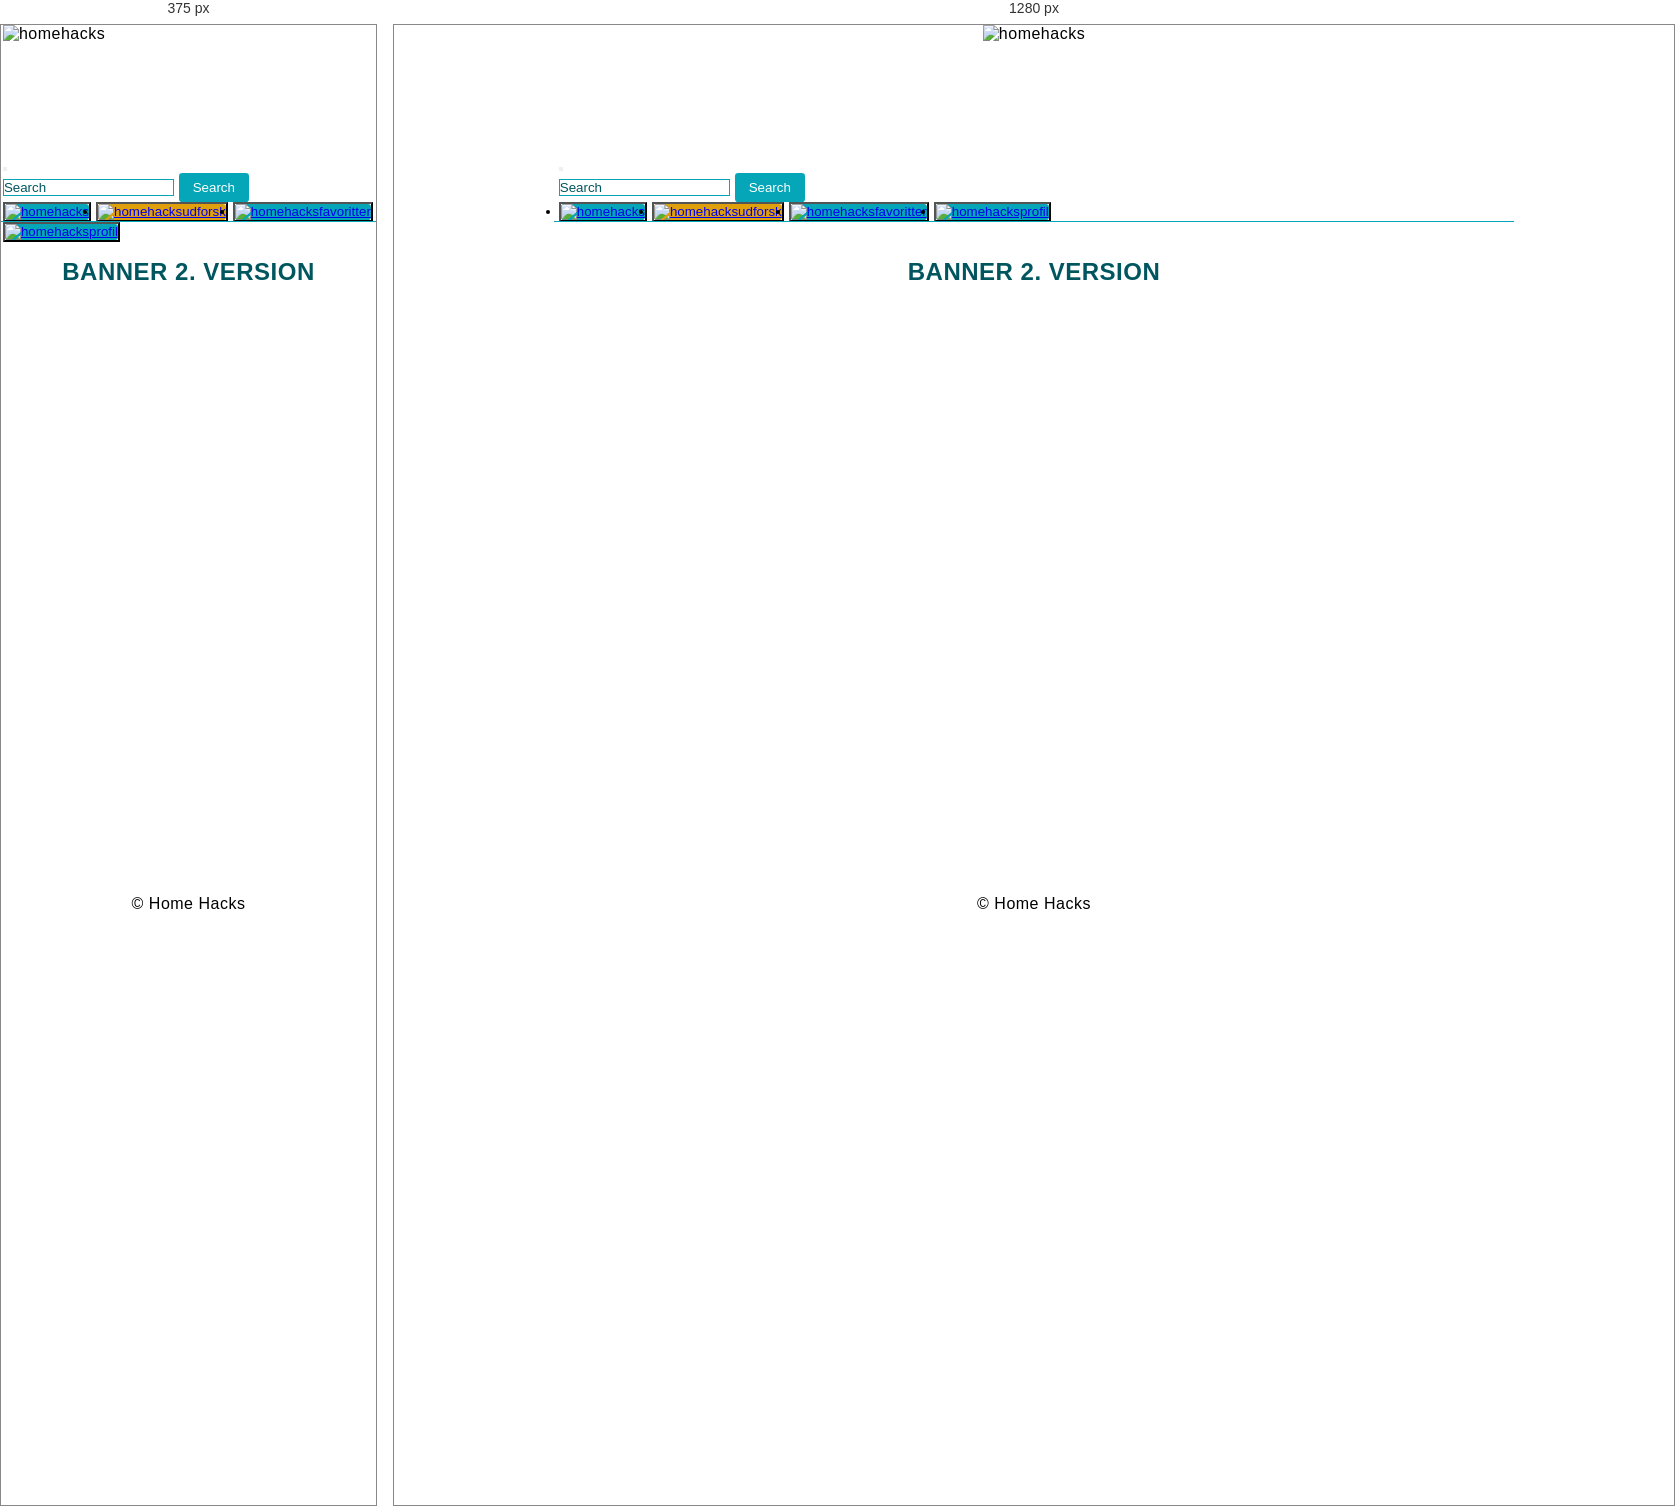
Rendered at 375 px and 1280 px, left to right.

<!-- file: banner_2_version.html -->
<!doctype html>
<html>
<head>
<meta charset="utf-8">
	<meta name="Home Hacks" content="DIY projekter til dig, der elsker at være kreativ!">
<title>Home Hacks - Banner version 2</title>
	 	<script src="https://code.jquery.com/jquery-3.2.1.slim.min.js" integrity="sha384-KJ3o2DKtIkvYIK3UENzmM7KCkRr/rE9/Qpg6aAZGJwFDMVNA/GpGFF93hXpG5KkN" crossorigin="anonymous"></script>
		<script src="https://cdnjs.cloudflare.com/ajax/libs/popper.js/1.12.9/umd/popper.min.js" integrity="sha384-ApNbgh9B+Y1QKtv3Rn7W3mgPxhU9K/ScQsAP7hUibX39j7fakFPskvXusvfa0b4Q" crossorigin="anonymous"></script>
		<script src="https://maxcdn.bootstrapcdn.com/bootstrap/4.0.0/js/bootstrap.min.js" integrity="sha384-JZR6Spejh4U02d8jOt6vLEHfe/JQGiRRSQQxSfFWpi1MquVdAyjUar5+76PVCmYl" crossorigin="anonymous"></script>
		<script type="text/javascript" src="magicthumb/magicthumb.js"></script>
	
	
        <link rel="stylesheet" href="https://maxcdn.bootstrapcdn.com/bootstrap/4.0.0/css/bootstrap.min.css" integrity="sha384-Gn5384xqQ1aoWXA+058RXPxPg6fy4IWvTNh0E263XmFcJlSAwiGgFAW/dAiS6JXm" crossorigin="anonymous">
		<link href="style.css" rel="stylesheet" type="text/css">
		<link href="magicthumb/magicthumb.css" rel="stylesheet" type="text/css" />

	</head>

<body>
	
	 <div class="wrapper">
            <div class="item logo"><img src="pictures/logohomehacks.png" alt="homehacks"></div>
		 <!-- START NAVIGATION -->
           		<nav class="navbar navbar-expand-lg navbar-light">
					  <button class="navbar-toggler" type="button" data-toggle="collapse" data-target="#navbarTogglerDemo03" aria-controls="navbarTogglerDemo03" aria-expanded="false" aria-label="Toggle navigation">
							<span class="navbar-toggler-icon"></span>
					  		</button>
					  
							<!-- SEARCH FORM -->
					  		<div class="collapse navbar-collapse" id="navbarTogglerDemo03">						
								<form class="form-inline my-2 my-lg-0">
						  		<input class="form-control mr-sm-2" type="search" placeholder="Search" aria-label="Search">
						  		<button class="btn_search btn-outline-info my-2 my-sm-0" type="submit">Search</button>
								</form>
					  		</div>
							<!-- NAVIGATION ICONS -->
							<ul class="navbar-nav mr-auto mt-2 mt-lg-0">
								<!-- HOME ICON -->
								<button type="button" class="btn" data-toggle="tooltip" data-placement="top" title="Forside">
						  			<li class="nav-item">
									<a class="nav-link navbar" href="index.html"><img class="menulogo" src="pictures/menu-ikoner/hjem_hvid.png" alt="homehacks"></a>
						  			</li>
								</button>
								<!-- UDFORSK ICON -->
								<button type="button" class="btn" data-toggle="tooltip" data-placement="top" title="Udforsk">
						  			<li class="nav-item">
									<a class="nav-link navbar" href="udforsk.html"><img class="menulogo active" src="pictures/menu-ikoner/udforsk_hvid.png" alt="homehacksudforsk"></a>
						  			</li>
								</button>
								<!-- FAVORITTER ICON -->
								<button type="button" class="btn" data-toggle="tooltip" data-placement="top" title="Favoritter">
							 		<li class="nav-item">
									<a class="nav-link navbar" href="favoritter.html"><img class="menulogo" src="pictures/menu-ikoner/favoritter_hvid.png" alt="homehacksfavoritter"></a>
						  			</li>
								</button>
								<!-- PROFIL ICON -->
								<button type="button" class="btn" data-toggle="tooltip" data-placement="top" title="Profil">
							 		<li class="nav-item">
									<a class="nav-link navbar" href="profil.html"><img class="menulogo" src="pictures/menu-ikoner/profil_hvid.png" alt="homehacksprofil"></a>
						  			</li>
								</button>
							</ul>
				</nav>
		 
				<!-- LINE UNDERNEATH NAVIGATION-->
				<hr>
		 
		 
		 
            <article class="item">
				<h2>BANNER 2. VERSION</h2>
							<div class="wrapper">
            <div class="item">
				<video class="banner" autoplay loop controls>
  <source src="videos/banner_2_version.mp4" type="video/mp4">
</video>
		</div>
				</div>
			</article>
		
		 
		

				
			
										
				
            <footer class="item">&copy; Home Hacks</footer>
         </div>
	
	<script>
filterSelection("all")
function filterSelection(c) {
  var x, i;
  x = document.getElementsByClassName("column");
  if (c == "all") c = "";
  for (i = 0; i < x.length; i++) {
    w3RemoveClass(x[i], "show");
    if (x[i].className.indexOf(c) > -1) w3AddClass(x[i], "show");
  }
}

function w3AddClass(element, name) {
  var i, arr1, arr2;
  arr1 = element.className.split(" ");
  arr2 = name.split(" ");
  for (i = 0; i < arr2.length; i++) {
    if (arr1.indexOf(arr2[i]) == -1) {element.className += " " + arr2[i];}
  }
}

function w3RemoveClass(element, name) {
  var i, arr1, arr2;
  arr1 = element.className.split(" ");
  arr2 = name.split(" ");
  for (i = 0; i < arr2.length; i++) {
    while (arr1.indexOf(arr2[i]) > -1) {
      arr1.splice(arr1.indexOf(arr2[i]), 1);     
    }
  }
  element.className = arr1.join(" ");
}


// Add active class to the current button (highlight it)
var btnContainer = document.getElementById("myBtnContainer");
var btns = btnContainer.getElementsByClassName("btn");
for (var i = 0; i < btns.length; i++) {
  btns[i].addEventListener("click", function(){
    var current = document.getElementsByClassName("active");
    current[0].className = current[0].className.replace(" active", "");
    this.className += " active";
  });
}
</script>
	<script>
		var figure = $(".video").hover( hoverVideo, hideVideo );

		function hoverVideo(e) {  
    		$('video', this).get(0).play(); 
		}

		function hideVideo(e) {
    		$('video', this).get(0).pause(); 
		}
	
		$(function () {
  			$('[data-toggle="tooltip"]').tooltip()
		})
	
	</script>
</body>
</html>


/* @media block from style.css */
@media screen and (max-width: 700px) {
	.logo, .nav, .sidebar, article, aside, footer {
		width: 99%;
	}
}